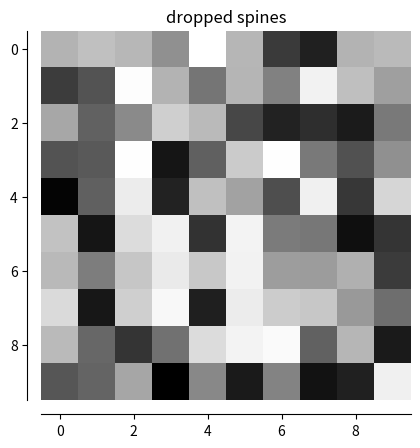

Write the Python code that produced this figure.
%matplotlib inline

import numpy as np
import matplotlib.pyplot as plt

# Fixing random state for reproducibility
np.random.seed(19680801)

fig, ax = plt.subplots()

image = np.random.uniform(size=(10, 10))
ax.imshow(image, cmap=plt.cm.gray)
ax.set_title('dropped spines')

# Move left and bottom spines outward by 10 points
ax.spines['left'].set_position(('outward', 10))
ax.spines['bottom'].set_position(('outward', 10))
# Hide the right and top spines
ax.spines['right'].set_visible(False)
ax.spines['top'].set_visible(False)
# Only show ticks on the left and bottom spines
ax.yaxis.set_ticks_position('left')
ax.xaxis.set_ticks_position('bottom')

plt.show()